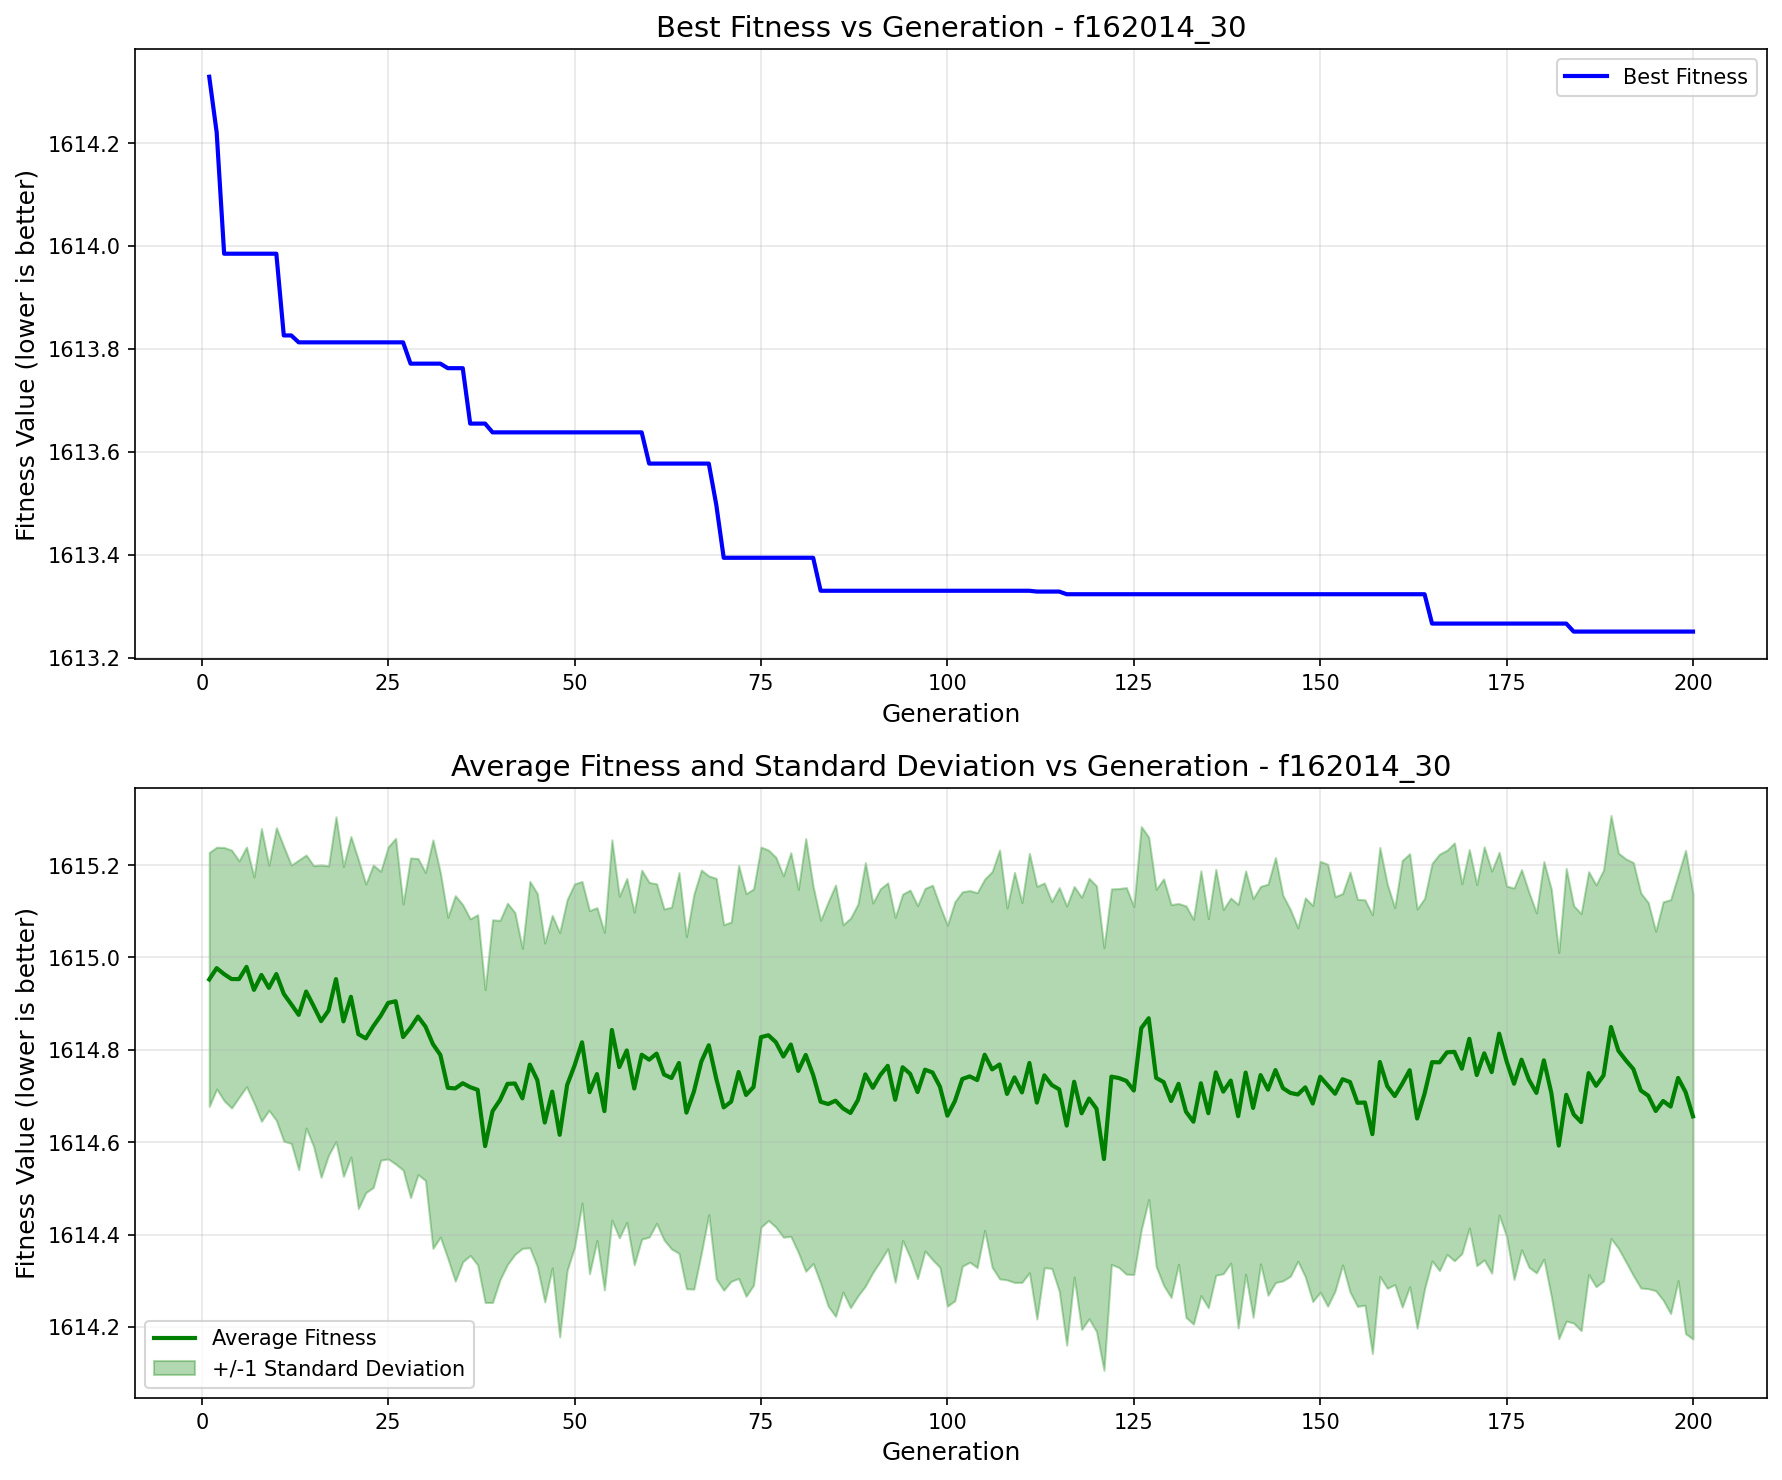

The data file committed next to this chart (first rows):
generation, best_fitness, best_individual, mean_fitness, std_dev
1, 1614, [-7.953036635169369, 23.440388656664084,…, 1615, 0.2751
2, 1614, [-69.07946324986833, -25.624432526805634…, 1615, 0.2618
3, 1614, [-69.07946324986833, 2.7504325824988314,…, 1615, 0.2743
4, 1614, [-69.07946324986833, 2.7504325824988314,…, 1615, 0.2792
5, 1614, [-69.07946324986833, 2.7504325824988314,…, 1615, 0.2559
6, 1614, [-69.07946324986833, 2.7504325824988314,…, 1615, 0.2595
7, 1614, [-69.07946324986833, 2.7504325824988314,…, 1615, 0.2446
8, 1614, [-69.07946324986833, 2.7504325824988314,…, 1615, 0.3169
9, 1614, [-69.07946324986833, 2.7504325824988314,…, 1615, 0.2653
10, 1614, [-69.07946324986833, 2.7504325824988314,…, 1615, 0.3169
11, 1614, [-69.07946324986833, 43.02661592103371, …, 1615, 0.319
12, 1614, [-69.07946324986833, 43.02661592103371, …, 1615, 0.3014
13, 1614, [-69.07946324986833, 43.02661592103371, …, 1615, 0.3353
14, 1614, [-69.07946324986833, 43.02661592103371, …, 1615, 0.2956
15, 1614, [-69.07946324986833, 43.02661592103371, …, 1615, 0.3041
16, 1614, [-69.07946324986833, 43.02661592103371, …, 1615, 0.3382
17, 1614, [-69.07946324986833, 43.02661592103371, …, 1615, 0.3134
18, 1614, [-69.07946324986833, 43.02661592103371, …, 1615, 0.3516
19, 1614, [-69.07946324986833, 43.02661592103371, …, 1615, 0.3355
20, 1614, [-69.07946324986833, 43.02661592103371, …, 1615, 0.3471
21, 1614, [-69.07946324986833, 43.02661592103371, …, 1615, 0.3778
22, 1614, [-69.07946324986833, 43.02661592103371, …, 1615, 0.3341
23, 1614, [-69.07946324986833, 43.02661592103371, …, 1615, 0.3492
24, 1614, [-69.07946324986833, 43.02661592103371, …, 1615, 0.3128
25, 1614, [-69.07946324986833, 43.02661592103371, …, 1615, 0.3378
26, 1614, [-69.07946324986833, 43.02661592103371, …, 1615, 0.3527
27, 1614, [-69.07946324986833, 43.02661592103371, …, 1615, 0.288
28, 1614, [-41.80562641939727, 43.02661592103371, …, 1615, 0.3679
29, 1614, [-41.80562641939727, 43.02661592103371, …, 1615, 0.3422
30, 1614, [-41.80562641939727, 43.02661592103371, …, 1615, 0.3334
31, 1614, [-41.80562641939727, 43.02661592103371, …, 1615, 0.4423
32, 1614, [-41.80562641939727, 43.02661592103371, …, 1615, 0.3945
33, 1614, [-41.80562641939727, 43.02661592103371, …, 1615, 0.3695
34, 1614, [-41.80562641939727, 43.02661592103371, …, 1615, 0.4174
35, 1614, [-41.80562641939727, 43.02661592103371, …, 1615, 0.3867
36, 1614, [-69.07946324986833, 43.02661592103371, …, 1615, 0.3644
37, 1614, [-69.07946324986833, 43.02661592103371, …, 1615, 0.3792
38, 1614, [-69.07946324986833, 43.02661592103371, …, 1615, 0.3388
39, 1614, [-20.184508877521466, 43.02661592103371,…, 1615, 0.4143
40, 1614, [-20.184508877521466, 43.02661592103371,…, 1615, 0.389
41, 1614, [-20.184508877521466, 43.02661592103371,…, 1615, 0.3911
42, 1614, [-20.184508877521466, 43.02661592103371,…, 1615, 0.37
43, 1614, [-20.184508877521466, 43.02661592103371,…, 1615, 0.3248
44, 1614, [-20.184508877521466, 43.02661592103371,…, 1615, 0.3968
45, 1614, [-20.184508877521466, 43.02661592103371,…, 1615, 0.4039
46, 1614, [-20.184508877521466, 43.02661592103371,…, 1615, 0.3885
47, 1614, [-20.184508877521466, 43.02661592103371,…, 1615, 0.3819
48, 1614, [-20.184508877521466, 43.02661592103371,…, 1615, 0.4377
49, 1614, [-20.184508877521466, 43.02661592103371,…, 1615, 0.4015
50, 1614, [-20.184508877521466, 43.02661592103371,…, 1615, 0.3933
51, 1614, [-20.184508877521466, 43.02661592103371,…, 1615, 0.3482
52, 1614, [-20.184508877521466, 43.02661592103371,…, 1615, 0.3933
53, 1614, [-20.184508877521466, 43.02661592103371,…, 1615, 0.3604
54, 1614, [-20.184508877521466, 43.02661592103371,…, 1615, 0.3872
55, 1614, [-20.184508877521466, 43.02661592103371,…, 1615, 0.4117
56, 1614, [-20.184508877521466, 43.02661592103371,…, 1615, 0.3697
57, 1614, [-20.184508877521466, 43.02661592103371,…, 1615, 0.3722
58, 1614, [-20.184508877521466, 43.02661592103371,…, 1615, 0.3817
59, 1614, [-20.184508877521466, 43.02661592103371,…, 1615, 0.3995
60, 1614, [-118.13411162566227, 88.15221850016904,…, 1615, 0.3841
... 140 more rows
